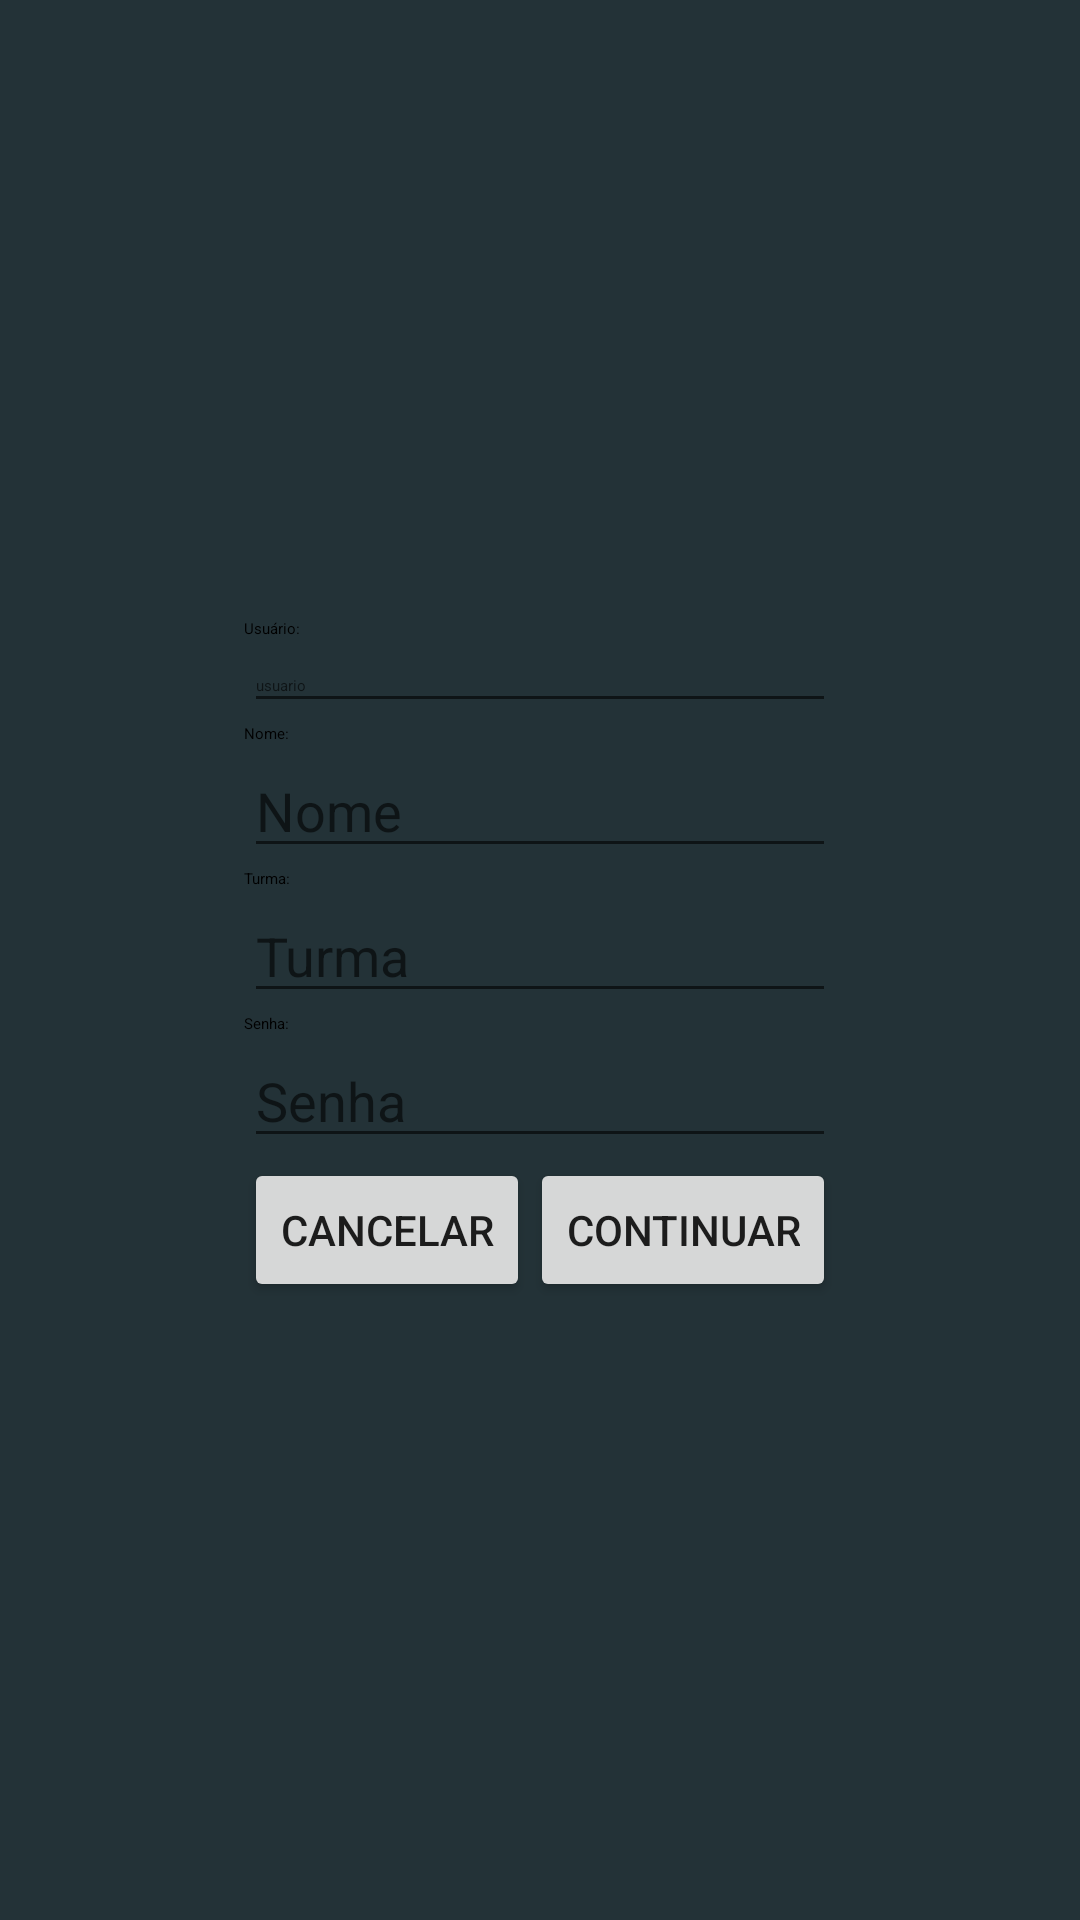

This screen was rendered from an Android layout file. Write that file and the resources it references.
<!-- AndroidManifest.xml: application theme AppTheme -->
<!-- res/layout/activity_cadastro.xml -->
<?xml version="1.0" encoding="utf-8"?>
<RelativeLayout xmlns:android="http://schemas.android.com/apk/res/android"
    xmlns:app="http://schemas.android.com/apk/res-auto"
    xmlns:tools="http://schemas.android.com/tools"
    android:layout_width="match_parent"
    android:layout_height="match_parent"
    android:background="@color/colorBackground"
    tools:context=".Interface.Discente.CadastroDiscente">
    <LinearLayout
        android:layout_width="wrap_content"
        android:layout_height="wrap_content"
        android:layout_centerHorizontal="true"
        android:layout_centerVertical="true"
        android:orientation="vertical"
        >

        <TextView
            android:layout_width="fill_parent"
            android:layout_height="wrap_content"
            android:text="Usuário:"
            android:textAppearance="@style/AppTheme.letraembranco" />

        <EditText
            android:id="@+id/usuarioCadEditId"
            android:layout_width="fill_parent"
            android:layout_height="wrap_content"
            android:hint="usuario"
            android:textAppearance="@style/AppTheme.letraembranco" />

        <TextView
            android:layout_width="fill_parent"
            android:layout_height="wrap_content"
            android:text="Nome:"
            android:textAppearance="@style/AppTheme.letraembranco" />
        <EditText
            android:hint="Nome"
            android:id="@+id/nomeCadEditId"
            android:layout_width="fill_parent"
            android:layout_height="wrap_content" />

        <TextView
            android:layout_width="fill_parent"
            android:layout_height="wrap_content"
            android:text="Turma:"
            android:textAppearance="@style/AppTheme.letraembranco" />
        <EditText
            android:hint="Turma"
            android:id="@+id/turmaCadEditId"
            android:layout_width="fill_parent"
            android:layout_height="wrap_content" />

        <TextView
            android:layout_width="fill_parent"
            android:layout_height="wrap_content"
            android:text="Senha:"
            android:textAppearance="@style/AppTheme.letraembranco" />
        <EditText
            android:hint="Senha"
            android:id="@+id/senhaCadEditId"
            android:layout_width="fill_parent"
            android:layout_height="wrap_content" />
        <LinearLayout
            android:layout_width="fill_parent"
            android:layout_height="wrap_content"
            android:orientation="horizontal"
            >
            <Button
                android:text="Cancelar"
                android:layout_width="wrap_content"
                android:layout_height="wrap_content"
                android:id="@+id/cancelarCadId"
                />
            <Button
                android:text="Continuar"
                android:id="@+id/salvarCadId"
                android:layout_width="wrap_content"
                android:layout_height="wrap_content" />
        </LinearLayout>
    </LinearLayout>
</RelativeLayout>
<!-- resources referenced by this layout -->
<resources>
  <color name="colorBackground">#233237</color>
  <style name="AppTheme" parent="Theme.AppCompat.Light.DarkActionBar">
          
          <item name="colorPrimary">@color/colorPrimary</item>
          <item name="colorPrimaryDark">@color/colorPrimaryDark</item>
          <item name="colorAccent">@color/colorAccent</item>
      </style>
  <color name="colorPrimary">#3F51B5</color>
  <color name="colorPrimaryDark">#303F9F</color>
  <color name="colorAccent">#FF4081</color>
</resources>
